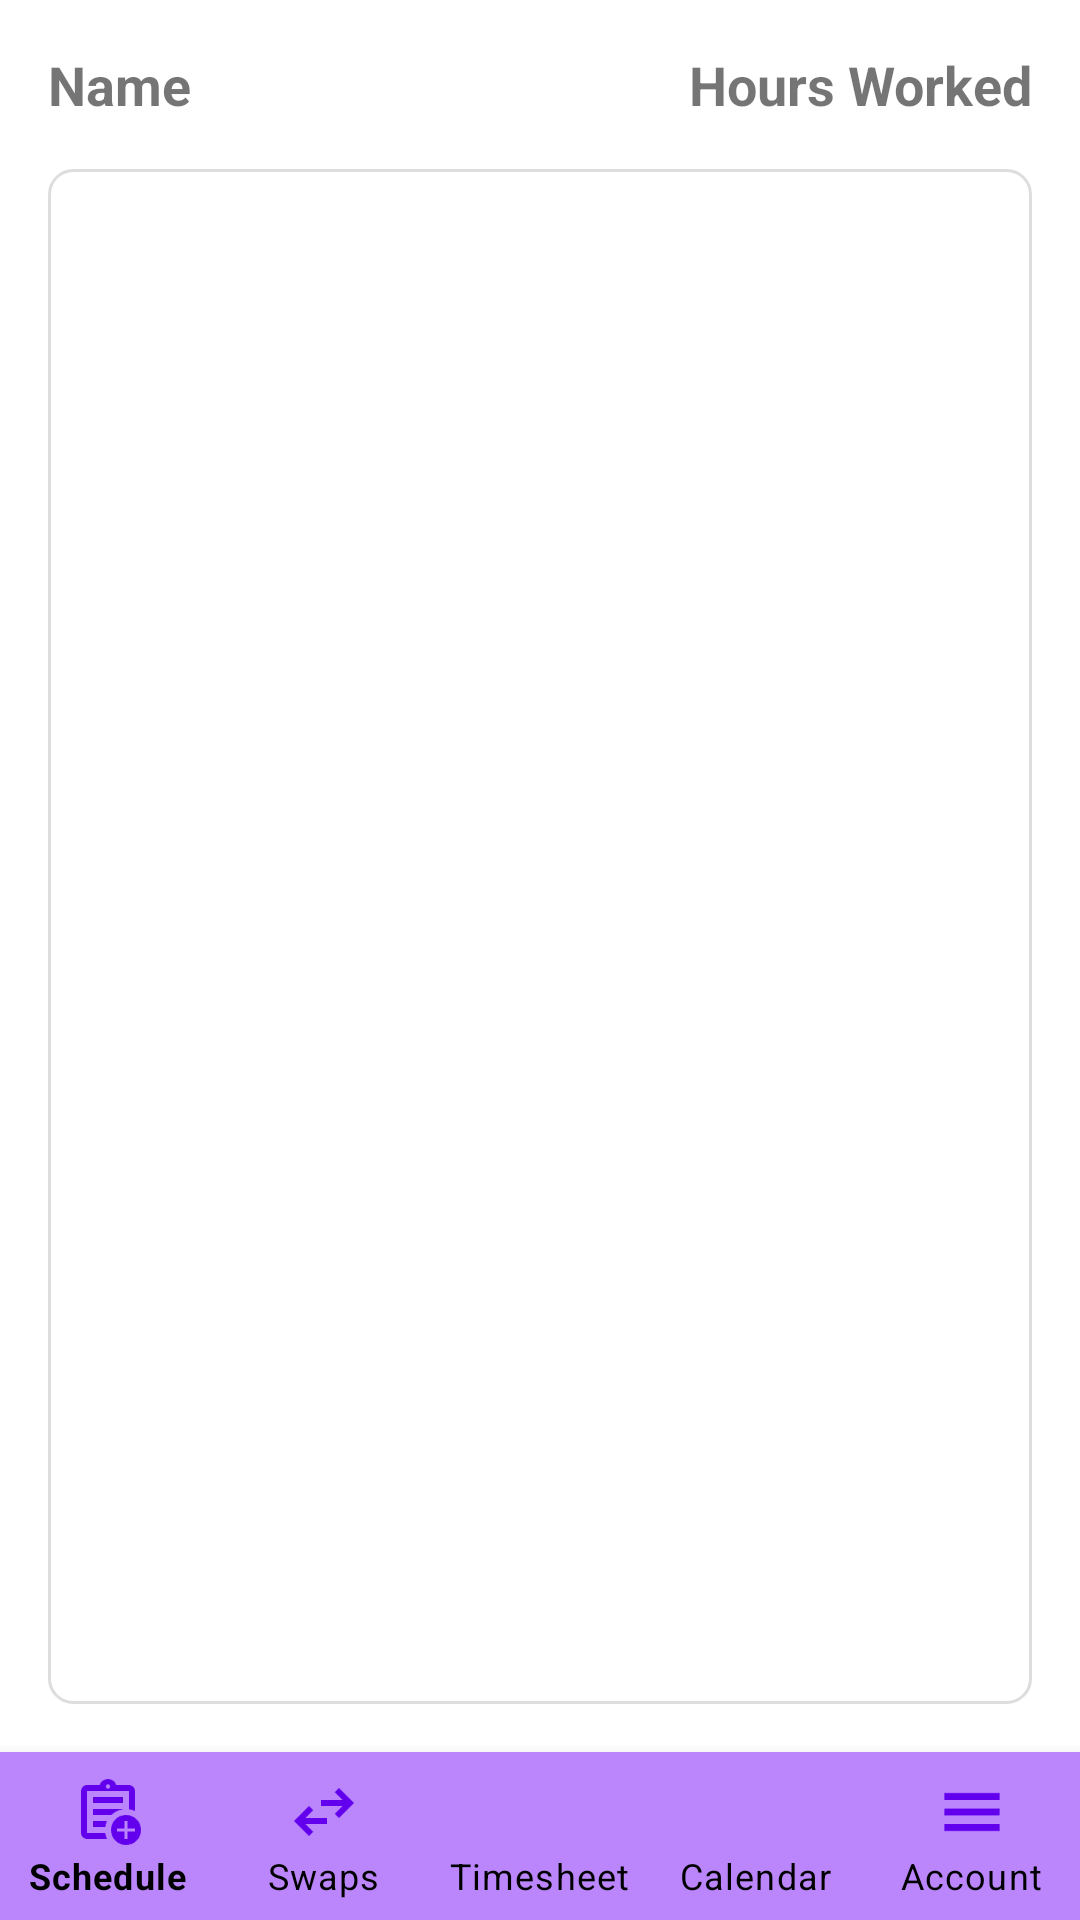

The Android layout XML behind this screen, and the referenced resources:
<!-- AndroidManifest.xml: application theme AppTheme -->
<!-- res/layout/activity_student_tracking_dmactivity.xml -->
<?xml version="1.0" encoding="utf-8"?>
<androidx.constraintlayout.widget.ConstraintLayout xmlns:android="http://schemas.android.com/apk/res/android"
                                                   xmlns:app="http://schemas.android.com/apk/res-auto"
                                                   xmlns:tools="http://schemas.android.com/tools"
                                                   android:id="@+id/main"
                                                   android:layout_width="match_parent"
                                                   android:layout_height="match_parent"
                                                   tools:context=".StudentTrackingDMActivity">

    
    <TextView
        android:id="@+id/name_heading"
        android:layout_width="wrap_content"
        android:layout_height="wrap_content"
        android:text="Name"
        android:textSize="18sp"
        android:textStyle="bold"
        android:layout_marginTop="16dp"
        app:layout_constraintTop_toTopOf="parent"
        app:layout_constraintStart_toStartOf="parent"
        android:layout_marginStart="16dp"/>

    
    <TextView
        android:id="@+id/hours_worked_heading"
        android:layout_width="wrap_content"
        android:layout_height="wrap_content"
        android:text="Hours Worked"
        android:textSize="18sp"
        android:textStyle="bold"
        android:layout_marginTop="16dp"
        app:layout_constraintTop_toTopOf="parent"
        app:layout_constraintEnd_toEndOf="parent"
        android:layout_marginEnd="16dp"/>

    
    <androidx.recyclerview.widget.RecyclerView
        android:id="@+id/student_tracking_recycler_view"
        android:layout_width="0dp"
        android:layout_height="0dp"
        app:layout_constraintTop_toBottomOf="@id/hours_worked_heading"
        app:layout_constraintBottom_toTopOf="@id/bottom_navigation"
        app:layout_constraintStart_toStartOf="parent"
        app:layout_constraintEnd_toEndOf="parent"
        android:layout_margin="16dp"
        android:padding="8dp"
        android:background="@drawable/recyclerview_background"
        android:clipToPadding="false"
        android:scrollbars="vertical" />


    
    <com.google.android.material.bottomnavigation.BottomNavigationView
        android:id="@+id/bottom_navigation"
        android:layout_width="0dp"
        android:layout_height="wrap_content"
        app:itemIconTint="@color/colorPrimary"
        app:itemTextColor="@color/black"
        app:itemBackground="@color/purple_200"
        app:labelVisibilityMode="labeled"
        app:menu="@menu/bottom_nav_menu"
        app:layout_constraintBottom_toBottomOf="parent"
        app:layout_constraintStart_toStartOf="parent"
        app:layout_constraintEnd_toEndOf="parent" />

</androidx.constraintlayout.widget.ConstraintLayout>
<!-- resources referenced by this layout -->
<resources>
  <color name="black">#FF000000</color>
  <color name="colorPrimary">#6200EE</color>
  <color name="purple_200">#FFBB86FC</color>
  <!-- drawable recyclerview_background (drawable) -->
  <shape xmlns:android="http://schemas.android.com/apk/res/android">
      <solid android:color="#FFFFFF" />
      <corners android:radius="8dp" /> 
      <stroke android:color="#DDDDDD" android:width="1dp" /> 
  </shape>
  <style name="AppTheme" parent="Theme.MaterialComponents.DayNight.DarkActionBar">
          <item name="colorPrimary">@color/colorPrimary</item>
          <item name="colorPrimaryDark">@color/colorPrimaryDark</item>
          <item name="colorAccent">@color/colorAccent</item>
      </style>
  <color name="colorPrimaryDark">#3700B3</color>
  <color name="colorAccent">#03DAC5</color>
</resources>
